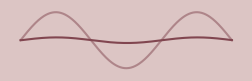

Python code for this plot:
import numpy as np
import matplotlib.pyplot as plt
from scipy.io import wavfile
from scipy.signal import fftconvolve

# Configuración de la señal
frecuencia = 220  # Frecuencia en Hz
duracion = 3 / 440  # Duración en segundos para 3 ondas
muestras_por_segundo = 44100  # Número de muestras por segundo

# Generar el tiempo y la señal
tiempo = np.linspace(0, duracion, int(duracion * muestras_por_segundo))
señal = np.sin(2 * np.pi * frecuencia * tiempo)

# Crear un impulso de reverberación simple
reverb_impulse = np.zeros(muestras_por_segundo)
reverb_impulse[::muestras_por_segundo//10] = 1
reverb_impulse /= reverb_impulse.sum()

# Aplicar la reverberación a la señal mediante la convolución
señal_reverb = fftconvolve(señal, reverb_impulse, mode='same')

# Graficar la señal original y la señal con reverberación
plt.figure(figsize=(3,0.8), facecolor=(220/255, 197/255, 196/255))  # Ajustar el tamaño de la figura
plt.plot(tiempo, señal, color=(129/255, 70/255, 80/255), alpha=0.5, label='Original')
plt.plot(tiempo, señal_reverb, color=(129/255, 70/255, 80/255), label='Reverb')
plt.grid(True)
plt.axis('off')  # Eliminar los ejes
plt.savefig('waveform_a3_reverb.png', dpi=100, bbox_inches='tight', transparent=True, facecolor=(220/255, 197/255, 196/255))
plt.show()